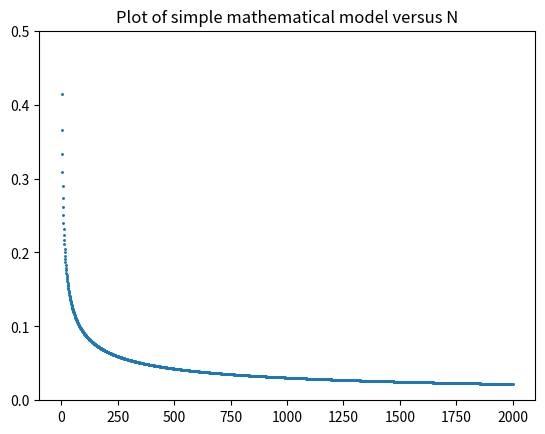

Here is the Python script that generated this plot: (Note: this script raises an exception after producing the figure.)
from typing import List
import numpy as np
import math
import matplotlib.pyplot as plt


def plot(points_count:List,  means:List):
    plt.title("Plot of simple mathematical model versus N")
    plt.ylim([0, 0.5])
    plt.scatter(points_count,means, marker='.', s=5)
    plt.grid(b=True, which='major', color='#666666', linestyle='-')

    plt.show()
    pass

lst_pointcount=[]
lst_meandistance=[]
for point_count in range(2,2000):
    mean_distance=1/(math.sqrt(point_count)+1)
    lst_pointcount.append(point_count)
    lst_meandistance.append(mean_distance)
    print("Calculated NN distance using simple model with value %f for %d points" % (mean_distance,point_count))

plot(lst_pointcount, lst_meandistance)
